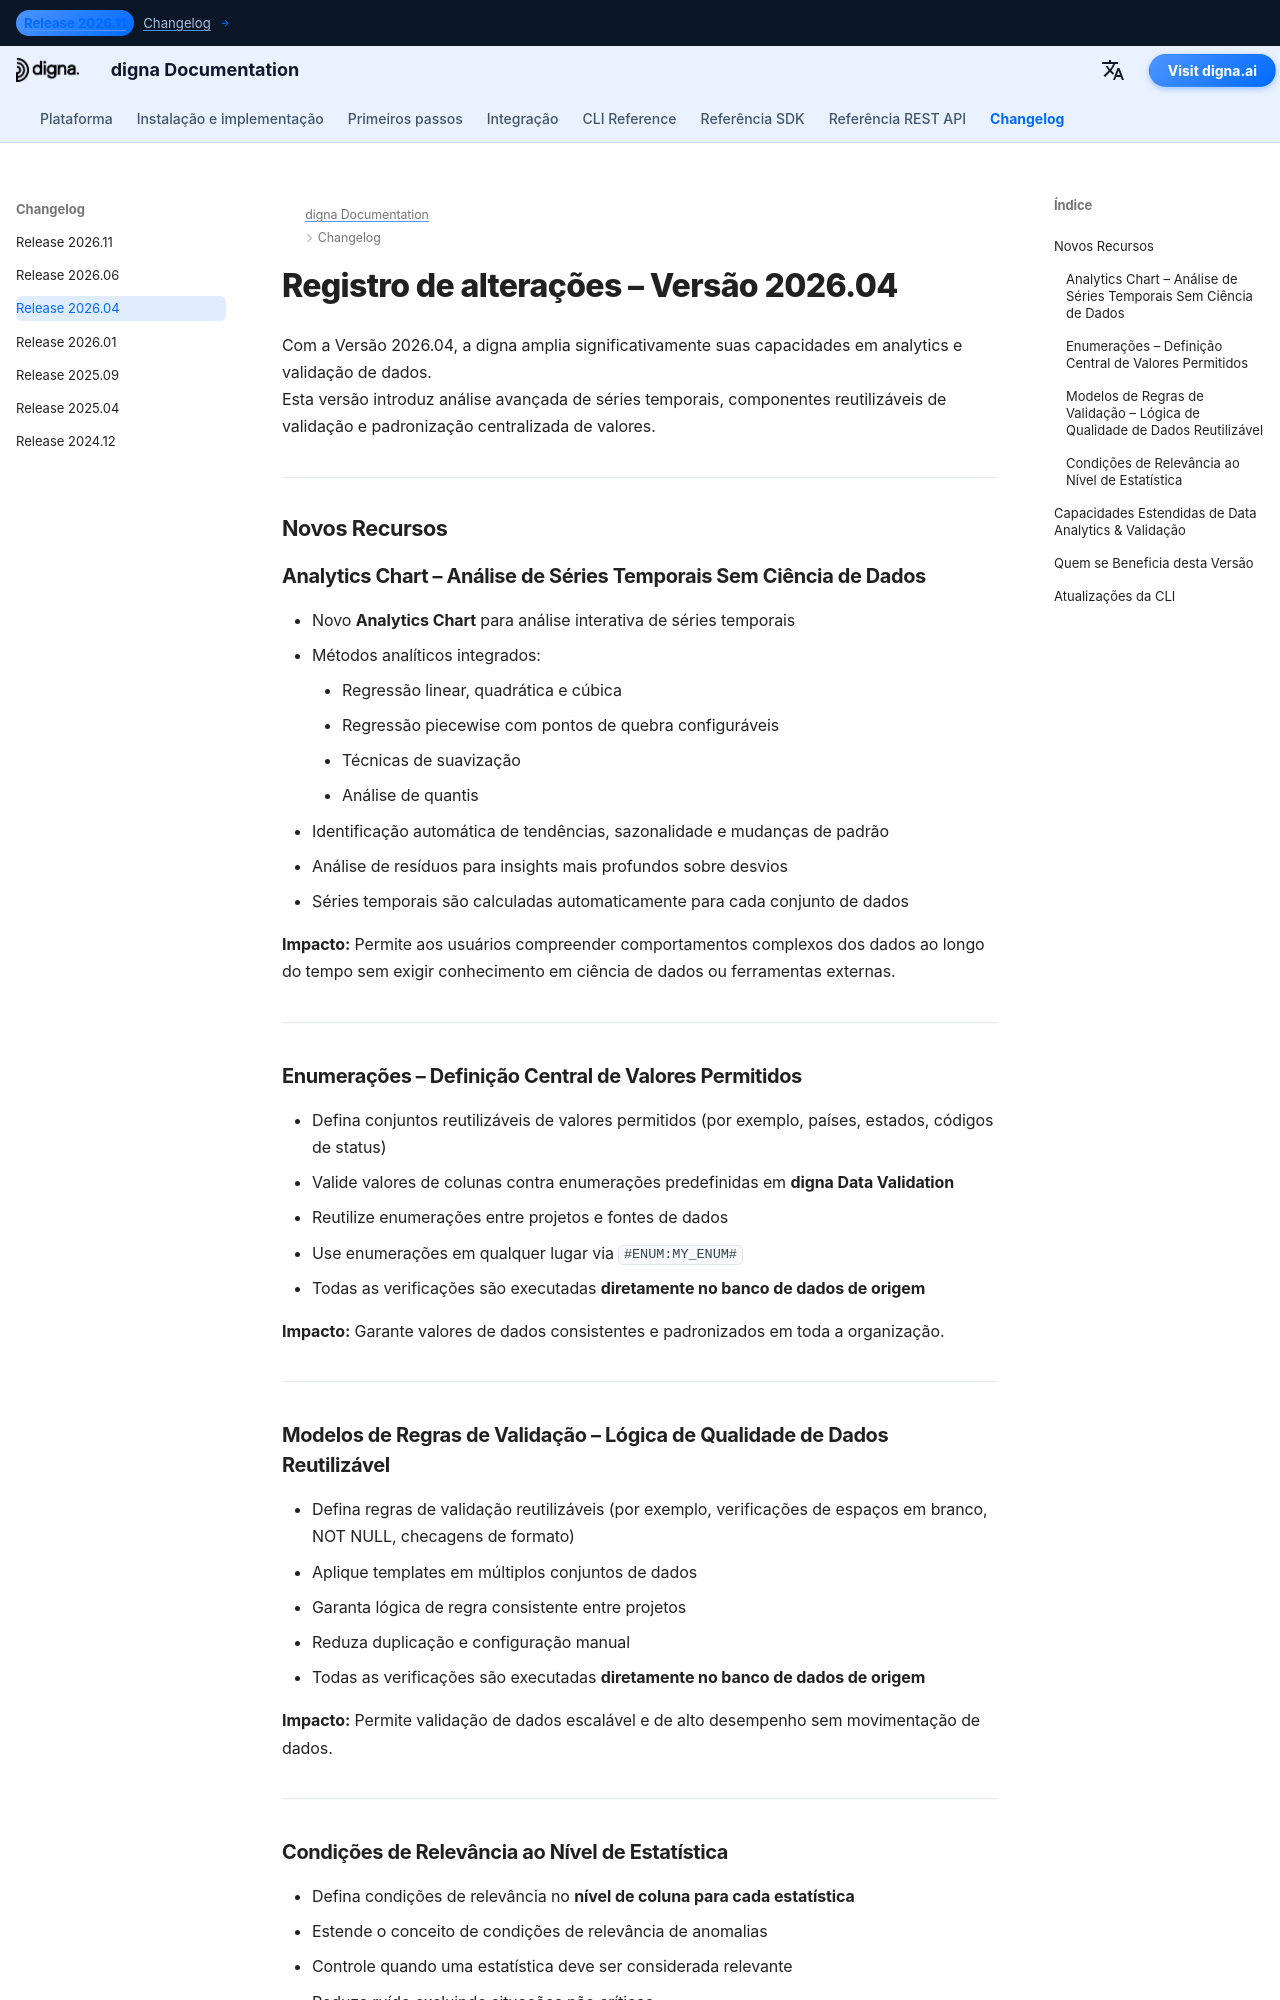

repository: dignaai/digna-docs · page: pt/changelog/Release_202604/index.html · generator: mkdocs

---
title: digna Versão 2026.04 | Analytics Chart, Enumerações & Modelos de Regras de Validação
description: Saiba o que há de novo na digna Versão 2026.04. Esta versão introduz análise avançada de séries temporais com Analytics Chart, componentes reutilizáveis de validação, e padronização centralizada de valores.
keywords: digna Versão 2026.04, changelog digna, digna Data Analytics, análise de séries temporais, regressão, modelos de validação de dados, enumerações, validação de valores permitidos, regras de qualidade de dados, observabilidade de dados
image: /assets/logo_square.png
---

# Registro de alterações – Versão 2026.04  

Com a Versão 2026.04, a digna amplia significativamente suas capacidades em analytics e validação de dados.  
Esta versão introduz análise avançada de séries temporais, componentes reutilizáveis de validação e padronização centralizada de valores.

---

## Novos Recursos  

### Analytics Chart – Análise de Séries Temporais Sem Ciência de Dados  
- Novo **Analytics Chart** para análise interativa de séries temporais  
- Métodos analíticos integrados:
    - Regressão linear, quadrática e cúbica  
    - Regressão piecewise com pontos de quebra configuráveis  
    - Técnicas de suavização  
    - Análise de quantis  
- Identificação automática de tendências, sazonalidade e mudanças de padrão  
- Análise de resíduos para insights mais profundos sobre desvios  
- Séries temporais são calculadas automaticamente para cada conjunto de dados  

**Impacto:** Permite aos usuários compreender comportamentos complexos dos dados ao longo do tempo sem exigir conhecimento em ciência de dados ou ferramentas externas.

---

### Enumerações – Definição Central de Valores Permitidos  
- Defina conjuntos reutilizáveis de valores permitidos (por exemplo, países, estados, códigos de status)  
- Valide valores de colunas contra enumerações predefinidas em **digna Data Validation**  
- Reutilize enumerações entre projetos e fontes de dados  
- Use enumerações em qualquer lugar via `#ENUM:MY_ENUM#`  
- Todas as verificações são executadas **diretamente no banco de dados de origem**  

**Impacto:** Garante valores de dados consistentes e padronizados em toda a organização.

---
